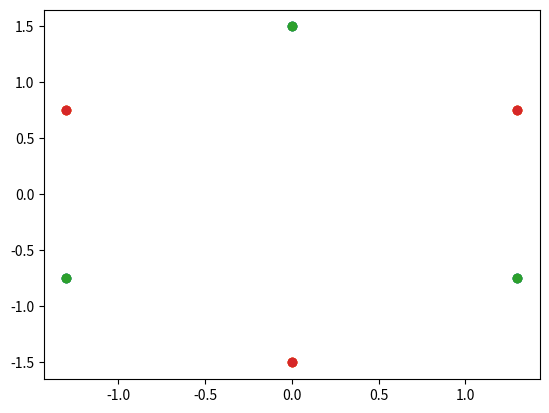

Python code for this plot:
from pprint import pprint
import numpy as np
import matplotlib.pyplot as plt

class Frame:
	""" Holds the geometry for the attachment points of actuators.	"""
	def __init__( self, radius = 1, theta_o = 90):

		# Radius of the attachment points from the centroid
		self.radius = radius
		
		# This is the 'zero' radius.  Actuator attachment points count outwards from here.
		self.theta_o = theta_o

		# Attachment points in local coordinate system.
		self._set_attachment_points()
	

	def _set_attachment_points( self):
		""" Assigns location for attachment points in local coordinate system."""
		self.attachment_points = []
		
		theta = self.theta_o

		for i in range( 0, 6):
			self.attachment_points.append( [ self.radius * np.cos( np.radians( theta)),
											 self.radius * np.sin( np.radians( theta)), 
											 0. ])

			theta = theta + 120

def plot( frame):
	""" Creates scatterplot to show attachment points in local coordinate system. """
	x = np.zeros( 6)
	y = np.zeros( 6)		
	z = np.zeros( 6)		
	
	for index, attachment_point in enumerate( frame.attachment_points):
		x[ index], y[ index], z[ index]= attachment_point

	plt.scatter( x, y)
	plt.show()

class Leg:
	""" Holds the geometry of a leg, i.e. start and end points and length.

		Eventually, should handle the inner loop dynamics for extending and retracting
		the legs with the help of an actuator object as well.
	"""
	def __init__( self, base_position, top_position):
		self.base_position = base_position
		self.top_position = top_position
		self.length = self.get_length()

	def __repr__( self):
		return "Hello!"

	def get_length( self):
		ssum = 0.

		for index in range( 0, 3):
			ssum += (self.top_position[ index] - self.base_position[ index]) ** 2
		
		return np.sqrt( ssum)


class StewartPlatform:
	""" Holds both moving and fixed frames' geometry, as well as that of the legs.	"""	
	def __init__( self, base_frame, moving_frame):
		print( "Creating a stewart platform")
		assert( type( base_frame) == Frame)
		assert( type( moving_frame) == Frame)

		self.base_frame = base_frame
		self.moving_frame = moving_frame
	
		# Separation between centroid of each frame in an East-North-Up frame
		# A North-East-Down relative to the base frame would make more sense, but I think
		# the math is a little more annoying that way until I update how the frames are defined.
		self.mf_centroid = [ 0., 0., 1.]

		self.pitch_angle = 0.
		self.bank_angle  = 0.
		self.yaw_angle   = 0.
		
		self.legs = []

		for index in range( 0, 6):
			top_pos	= self.moving_frame.attachment_points[ index] + self.mf_centroid
			base_pos = self.base_frame.attachment_points[ index]
					
			new_leg = Leg( base_pos, top_pos)
					
			self.legs.append( new_leg)
			
			print( new_leg.get_length())

	def plot( self):
		plot( self.base_frame)
		plot( self.moving_frame)

if __name__ == '__main__':

	base_frame = Frame( 1.5, 90)
	pprint( base_frame.__dict__)
	plot( base_frame)

	moving_frame = Frame( 1.5, 30)
	pprint( moving_frame.__dict__)
	plot( moving_frame)	


	test_platform = StewartPlatform( base_frame, moving_frame )
	pprint( test_platform.__dict__)

	test_platform.plot()

